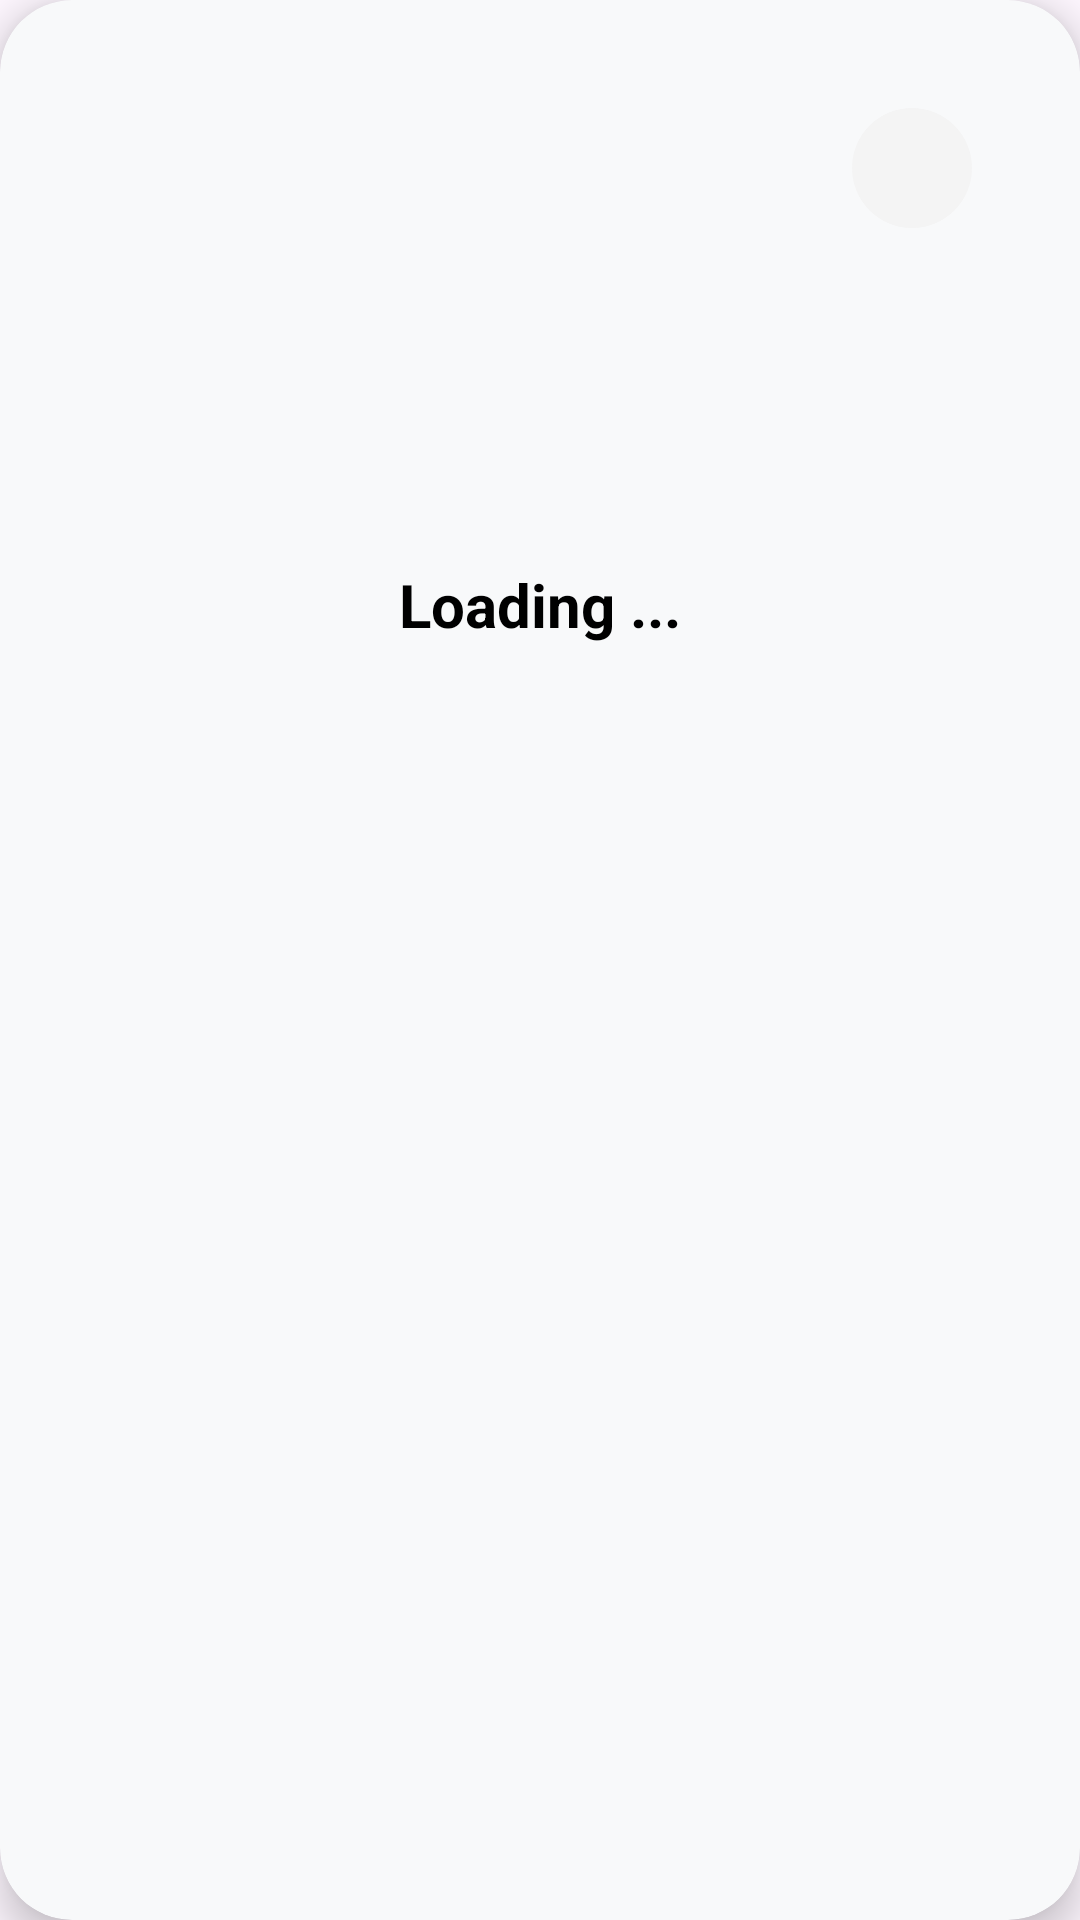

Here is an Android app screen rendered from its layout file. Give the layout XML and the strings, colors and styles it references.
<!-- AndroidManifest.xml: application theme Theme.RecipeAppAndroidITIProject -->
<!-- res/layout/card_row.xml -->
<?xml version="1.0" encoding="utf-8"?>
<androidx.cardview.widget.CardView xmlns:android="http://schemas.android.com/apk/res/android"
    xmlns:app="http://schemas.android.com/apk/res-auto"
    xmlns:tools="http://schemas.android.com/tools"
    android:id="@+id/single_card"
    android:layout_width="match_parent"
    android:layout_height="wrap_content"
    android:layout_marginHorizontal="16dp"
    android:layout_marginVertical="8dp"
    app:cardBackgroundColor="@color/cardBackgroundColor"
    app:cardCornerRadius="24dp"
    app:cardElevation="8dp">

    <androidx.constraintlayout.widget.ConstraintLayout
        android:layout_width="match_parent"
        android:layout_height="wrap_content"
        android:padding="16dp">

        <ImageView
            android:id="@+id/recipeImageView"
            android:layout_width="0dp"
            android:layout_height="160dp"
            android:contentDescription="@string/recipe_image"
            android:scaleType="centerCrop"
            app:layout_constraintBottom_toTopOf="@+id/recipeTitleTextView"
            app:layout_constraintEnd_toEndOf="parent"
            app:layout_constraintStart_toStartOf="parent"
            app:layout_constraintTop_toTopOf="parent"
            tools:srcCompat="@tools:sample/backgrounds/scenic" />

        <ImageButton
            android:id="@+id/favoriteIcon"
            android:layout_width="40dp"
            android:layout_height="40dp"
            android:layout_gravity="center"
            android:layout_marginTop="20dp"
            android:layout_marginEnd="20dp"
            android:background="@drawable/circular_background"
            android:backgroundTint="@color/gray"
            android:contentDescription="@string/favourites"
            android:src="@drawable/baseline_favorite_border_24"
            app:layout_constraintEnd_toEndOf="parent"
            app:layout_constraintTop_toTopOf="parent"
            app:tint="@color/red" />

        <TextView
            android:id="@+id/recipeTitleTextView"
            android:layout_width="0dp"
            android:layout_height="wrap_content"
            android:layout_marginTop="12dp"
            android:ellipsize="end"
            android:gravity="center"
            android:text="@string/textview"
            android:textColor="@color/black"
            android:textSize="20sp"
            android:textStyle="bold"
            app:layout_constraintEnd_toEndOf="parent"
            app:layout_constraintStart_toStartOf="parent"
            app:layout_constraintTop_toBottomOf="@+id/recipeImageView" />

















    </androidx.constraintlayout.widget.ConstraintLayout>
</androidx.cardview.widget.CardView>
<!-- resources referenced by this layout -->
<resources>
  <color name="black">#FF000000</color>
  <color name="cardBackgroundColor">#F8F9FA</color>
  <color name="gray">#F4F4F4</color>
  <color name="red">#FF0000</color>
  <!-- drawable circular_background (drawable) -->
  <shape xmlns:android="http://schemas.android.com/apk/res/android"
      android:shape="oval">
      <solid android:color="@android:color/white" />
      <size android:width="40dp" android:height="40dp" />
  </shape>
  <string name="category">Category</string>
  <string name="favourites">Favourites</string>
  <string name="recipe_image">Recipe Image</string>
  <string name="textview">Loading ...</string>
  <style name="Theme.RecipeAppAndroidITIProject" parent="Base.Theme.RecipeAppAndroidITIProject" />
  <style name="Base.Theme.RecipeAppAndroidITIProject" parent="Theme.Material3.DayNight.NoActionBar">
          
           <item name="colorPrimary">@color/lavender</item>
      </style>
  <color name="lavender">#8692f7</color>
</resources>
